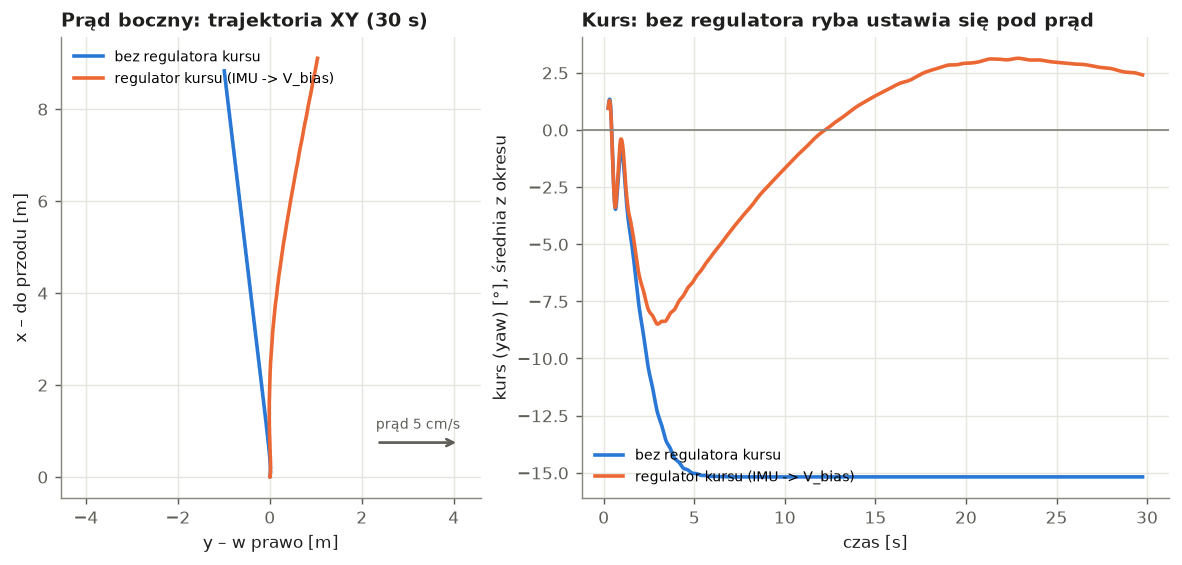

The file beside this chart, header and first rows:
variant, t_s, x_m, y_m, yaw_cycle_mean_deg
s5_current, 0.3005, -1.2e-05, -0.000116, 1.291
s5_current, 0.4005, -7.7e-05, -0.000103, 0.7436
s5_current, 0.5005, -0.000281, 0.000665, -1.417
s5_current, 0.6005, -0.000189, 0.001003, -3.2
s5_current, 0.7005, -0.000701, -0.000207, -3.195
s5_current, 0.8005, -0.000634, -0.001258, -2.146
s5_current, 0.9005, 0.001417, -4.5e-05, -1.073
s5_current, 1, 0.000388, 0.002879, -0.9311
s5_current, 1.101, 0.003163, 0.004072, -1.534
s5_current, 1.2, 0.005616, 0.002824, -2.63
s5_current, 1.3, 0.006659, 0.001496, -3.535
s5_current, 1.401, 0.01225, 0.002418, -4.212
s5_current, 1.5, 0.01478, 0.005967, -4.735
s5_current, 1.601, 0.0201, 0.007763, -5.321
s5_current, 1.7, 0.02621, 0.006898, -6.003
s5_current, 1.8, 0.03041, 0.005818, -6.728
s5_current, 1.901, 0.03927, 0.006651, -7.42
s5_current, 2.001, 0.04585, 0.01016, -8.001
s5_current, 2.1, 0.05481, 0.01185, -8.505
s5_current, 2.2, 0.06458, 0.01085, -8.996
s5_current, 2.3, 0.07279, 0.00972, -9.555
s5_current, 2.401, 0.08545, 0.01028, -10.12
s5_current, 2.501, 0.09642, 0.01342, -10.57
s5_current, 2.6, 0.1096, 0.01468, -10.94
s5_current, 2.7, 0.1235, 0.01332, -11.29
s5_current, 2.8, 0.1362, 0.01178, -11.71
s5_current, 2.901, 0.153, 0.01171, -12.14
s5_current, 3.001, 0.1687, 0.01406, -12.45
s5_current, 3.1, 0.1863, 0.01458, -12.69
s5_current, 3.2, 0.2046, 0.01259, -12.92
s5_current, 3.3, 0.222, 0.01039, -13.22
s5_current, 3.401, 0.243, 0.009526, -13.51
s5_current, 3.501, 0.2634, 0.01087, -13.7
s5_current, 3.6, 0.2854, 0.01049, -13.83
s5_current, 3.7, 0.3078, 0.007704, -13.98
s5_current, 3.8, 0.3296, 0.004665, -14.17
s5_current, 3.901, 0.3545, 0.002932, -14.35
s5_current, 4, 0.379, 0.00329, -14.44
s5_current, 4.101, 0.4046, 0.002093, -14.5
s5_current, 4.2, 0.4306, -0.001426, -14.59
s5_current, 4.301, 0.4559, -0.005247, -14.71
s5_current, 4.401, 0.4839, -0.007769, -14.8
s5_current, 4.5, 0.5115, -0.008238, -14.84
s5_current, 4.601, 0.5399, -0.01009, -14.86
s5_current, 4.7, 0.5685, -0.01417, -14.91
s5_current, 4.801, 0.5963, -0.01859, -14.97
s5_current, 4.901, 0.6264, -0.02168, -15.02
s5_current, 5, 0.6561, -0.02273, -15.03
s5_current, 5.101, 0.6864, -0.02503, -15.04
s5_current, 5.2, 0.7167, -0.0295, -15.06
s5_current, 5.301, 0.7461, -0.03433, -15.1
s5_current, 5.401, 0.7775, -0.03781, -15.12
s5_current, 5.5, 0.8086, -0.03922, -15.12
s5_current, 5.601, 0.84, -0.0418, -15.12
s5_current, 5.7, 0.8714, -0.04651, -15.13
s5_current, 5.801, 0.9018, -0.05159, -15.15
s5_current, 5.901, 0.934, -0.05531, -15.16
s5_current, 6, 0.9659, -0.05695, -15.15
s5_current, 6.101, 0.998, -0.05969, -15.15
s5_current, 6.2, 1.03, -0.06456, -15.16
... 530 more rows
